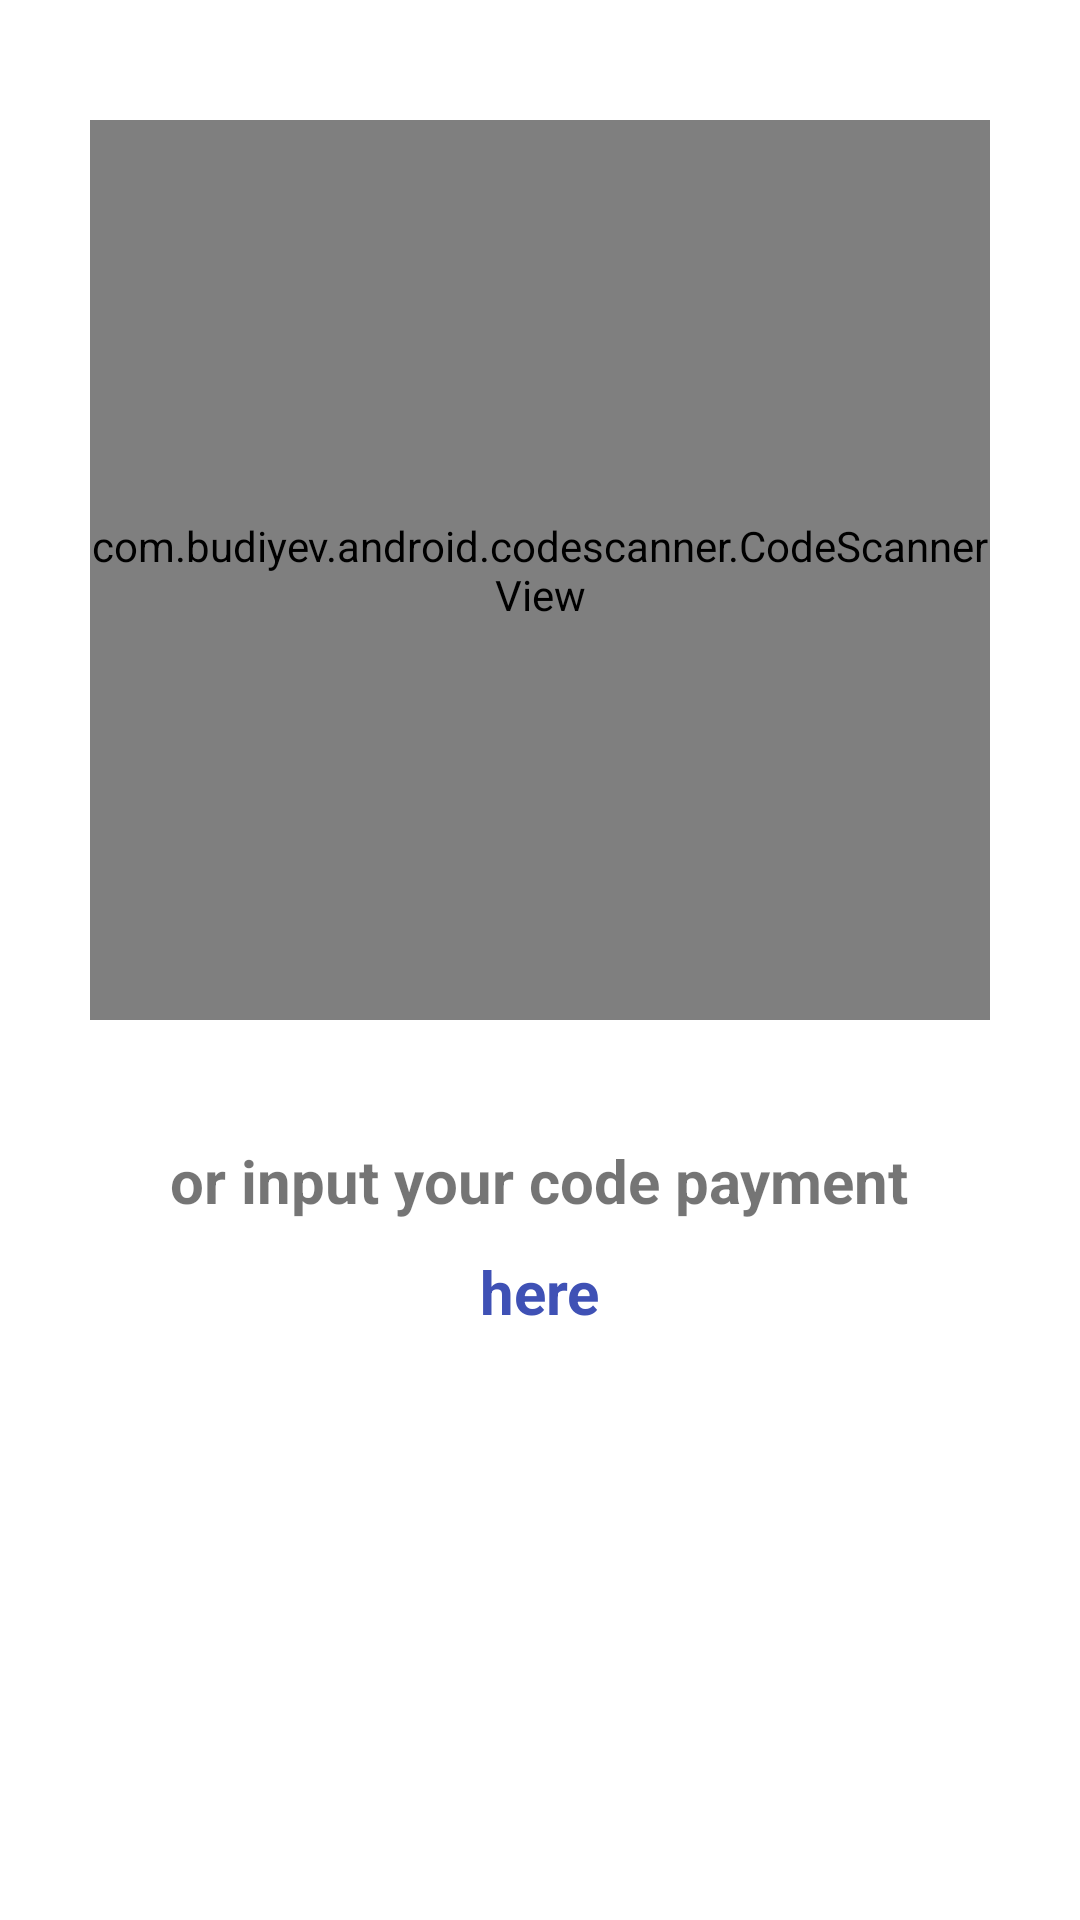

This screen was rendered from an Android layout file. Write that file and the resources it references.
<!-- AndroidManifest.xml: application theme Theme.ResponsiMP3 -->
<!-- res/layout/fragment_payment.xml -->
<?xml version="1.0" encoding="utf-8"?>
<LinearLayout xmlns:android="http://schemas.android.com/apk/res/android"
    xmlns:tools="http://schemas.android.com/tools"
    xmlns:app="http://schemas.android.com/apk/res-auto"
    android:layout_width="match_parent"
    android:layout_height="match_parent"
    android:orientation="vertical"
    android:padding="20dp"
    tools:context=".View.Fragment.PaymentFragment">

    <com.budiyev.android.codescanner.CodeScannerView
        android:id="@+id/scanner_view"
        android:layout_width="300dp"
        android:layout_height="300dp"
        android:layout_marginTop="20dp"
        android:layout_gravity="center"
        app:frameCornersRadius="5dp"
        app:autoFocusButtonVisible="true"
        app:flashButtonVisible="true" />

    <TextView
        android:layout_width="wrap_content"
        android:layout_height="wrap_content"
        android:layout_marginTop="40dp"
        android:layout_gravity="center_horizontal"
        android:text="or input your code payment"
        android:textSize="20sp"
        android:textStyle="bold"/>

    <TextView
        android:id="@+id/tvcode"
        android:layout_width="wrap_content"
        android:layout_height="wrap_content"
        android:layout_marginTop="10dp"
        android:layout_gravity="center_horizontal"
        android:text="here"
        android:textColor="#3F51B5"
        android:textSize="20sp"
        android:textStyle="bold"/>




</LinearLayout>
<!-- resources referenced by this layout -->
<resources>
  <style name="Theme.ResponsiMP3" parent="Theme.MaterialComponents.DayNight.NoActionBar">
          
          <item name="colorPrimary">@color/purple_500</item>
          <item name="colorPrimaryVariant">@color/purple_700</item>
          <item name="colorOnPrimary">@color/white</item>
          
          <item name="colorSecondary">@color/teal_200</item>
          <item name="colorSecondaryVariant">@color/teal_700</item>
          <item name="colorOnSecondary">@color/black</item>
          
          <item name="android:statusBarColor" tools:targetApi="l">?attr/colorPrimaryVariant</item>
          
      </style>
  <!-- not gathered from this repository: default colours our renderer supplied (Android Studio template values) -->
  <color name="purple_500">#FF6200EE</color>
  <color name="purple_700">#FF3700B3</color>
  <color name="teal_200">#FF03DAC5</color>
  <color name="teal_700">#FF018786</color>
  <color name="black">#FF000000</color>
  <color name="white">#FFFFFFFF</color>
</resources>
